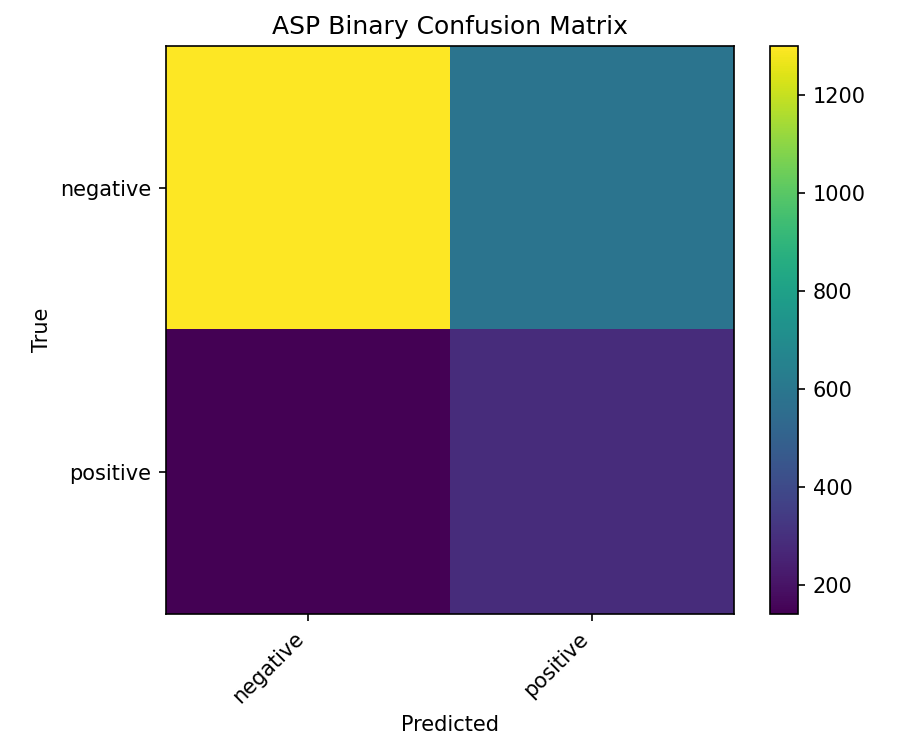

Values plotted in this chart, from the file beside it:
, negative, positive
negative, 1299, 588
positive, 140, 285
